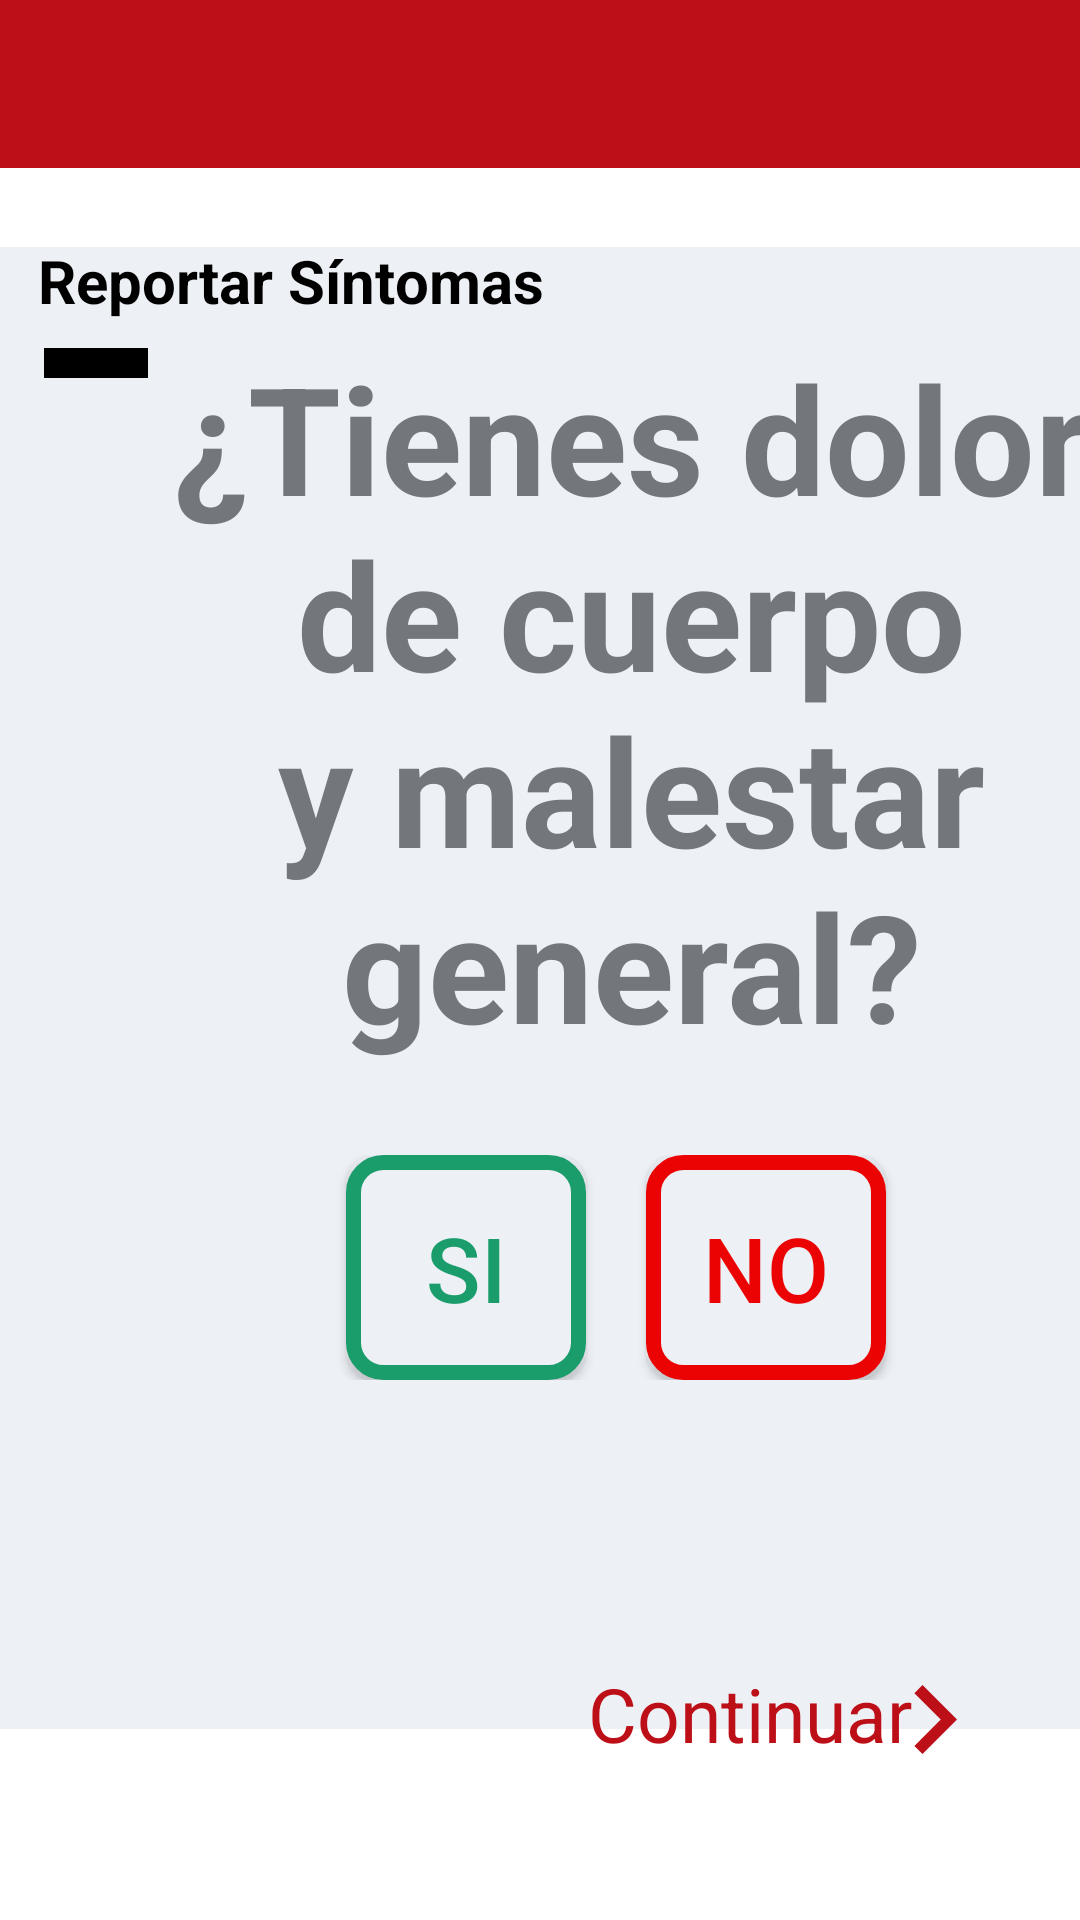

Android layout source for this screen:
<!-- AndroidManifest.xml: application theme AppTheme -->
<!-- res/layout/activity_body.xml -->
<?xml version="1.0" encoding="utf-8"?>
<androidx.constraintlayout.widget.ConstraintLayout xmlns:android="http://schemas.android.com/apk/res/android"
    xmlns:tools="http://schemas.android.com/tools"
    android:layout_width="match_parent"
    android:layout_height="match_parent"
    xmlns:app="http://schemas.android.com/apk/res-auto"
    android:orientation="vertical"
    android:background="#fff"
    tools:context=".symptoms.BodyActivity">

    <androidx.appcompat.widget.Toolbar
        android:id="@+id/toolbar"
        android:layout_width="match_parent"
        android:layout_height="wrap_content"
        android:background="@color/colorPrimary"
        app:contentInsetStart="0dp"
        app:layout_constraintEnd_toEndOf="parent"
        app:layout_constraintStart_toStartOf="parent"
        app:layout_constraintTop_toTopOf="parent">

        <RelativeLayout
            android:layout_width="match_parent"
            android:layout_height="match_parent">

            <ImageView
                android:layout_width="@dimen/_40sdp"
                android:layout_height="@dimen/_40sdp"
                android:layout_centerHorizontal="true"
                android:src="@drawable/ic_escudo" />

        </RelativeLayout>


    </androidx.appcompat.widget.Toolbar>

    <RelativeLayout
        android:layout_width="411dp"
        android:layout_height="494dp"
        android:background="#edf0f5"
        android:orientation="vertical"
        app:layout_constraintBottom_toBottomOf="parent"
        app:layout_constraintEnd_toEndOf="parent"
        app:layout_constraintHorizontal_bias="0.0"
        app:layout_constraintStart_toStartOf="parent"
        app:layout_constraintTop_toTopOf="parent"
        app:layout_constraintVertical_bias="0.565">


        <TextView
            android:id="@+id/question"
            android:layout_width="wrap_content"
            android:layout_height="wrap_content"
            android:layout_marginTop="30dp"
            android:paddingLeft="10sp"
            android:text="¿Tienes dolor de cuerpo y malestar general?"
            android:textColor="#73767b"
            android:textSize="50sp"
            android:layout_centerHorizontal="true"
            android:textAlignment="center"
            android:textStyle="bold" />

        <RelativeLayout
            android:id="@+id/answer"
            android:layout_width="match_parent"
            android:layout_height="wrap_content"
            android:layout_below="@+id/question"
            android:layout_marginTop="30dp"
            android:gravity="center">

            <Button
                android:id="@+id/si_button"
                android:layout_width="80dp"
                android:layout_height="75dp"
                android:background="@drawable/yes_button_unselected"
                android:text="Si"
                android:textColor="#1a9d6b"
                android:textSize="30sp" />

            <Button
                android:id="@+id/no_button"
                android:layout_width="80dp"
                android:layout_height="75dp"
                android:layout_marginLeft="20dp"
                android:layout_toRightOf="@id/si_button"
                android:background="@drawable/no_button_unselected"
                android:text="No"
                android:textColor="#eb0303"
                android:textSize="30sp" />
        </RelativeLayout>

    </RelativeLayout>

    <TextView
        android:id="@+id/textView"
        android:layout_width="wrap_content"
        android:layout_height="wrap_content"
        android:layout_marginTop="80dp"
        android:text="Reportar Síntomas"
        android:textColor="#000"
        android:textSize="20dp"
        android:textStyle="bold"
        app:layout_constraintEnd_toEndOf="parent"
        app:layout_constraintHorizontal_bias="0.066"
        app:layout_constraintStart_toStartOf="parent"
        app:layout_constraintTop_toTopOf="parent" />

    <TextView
        android:id="@+id/textView2"
        android:layout_width="wrap_content"
        android:layout_height="10dp"
        android:layout_marginTop="116dp"
        android:background="#000"
        android:textSize="20sp"
        android:textStyle="bold"
        android:text="Rep"
        android:textColor="#000"
        app:layout_constraintEnd_toEndOf="parent"
        app:layout_constraintHorizontal_bias="0.045"
        app:layout_constraintStart_toStartOf="parent"
        app:layout_constraintTop_toTopOf="parent" />

    <TextView
        android:id="@+id/send"
        android:layout_width="wrap_content"
        android:layout_height="wrap_content"
        android:layout_marginBottom="52dp"
        android:text="Continuar"
        android:textColor="@color/colorPrimary"
        android:textSize="25sp"
        android:onClick="sendData"
        app:layout_constraintBottom_toBottomOf="parent"
        app:layout_constraintEnd_toEndOf="parent"
        app:layout_constraintHorizontal_bias="0.778"
        app:layout_constraintStart_toStartOf="parent" />

    <ImageView
        android:onClick="sendData"
        android:id="@+id/sendImage"
        android:layout_width="46dp"
        android:layout_height="49dp"
        android:layout_marginBottom="42dp"
        android:src="@drawable/ic_right_arrow"
        app:layout_constraintBottom_toBottomOf="parent"
        app:layout_constraintEnd_toEndOf="parent"
        app:layout_constraintHorizontal_bias="0.918"
        app:layout_constraintStart_toStartOf="parent" />


</androidx.constraintlayout.widget.ConstraintLayout>
<!-- resources referenced by this layout -->
<resources>
  <color name="colorPrimary">#BD0F17</color>
  <!-- drawable ic_escudo: vector/xml drawable (drawable, 8518 chars, omitted) -->
  <!-- drawable ic_right_arrow (drawable) -->
  <vector xmlns:android="http://schemas.android.com/apk/res/android"
          android:width="24dp"
          android:height="24dp"
          android:viewportWidth="24.0"
          android:viewportHeight="24.0">
      <path
          android:fillColor="#BD0F17"
          android:pathData="M8.59,16.34l4.58,-4.59 -4.58,-4.59L10,5.75l6,6 -6,6z"/>
  </vector>
  <!-- drawable no_button_unselected (drawable) -->
  <?xml version="1.0" encoding="UTF-8"?>
  <shape xmlns:android="http://schemas.android.com/apk/res/android">
      <solid android:color="#edf0f5"/>
      <stroke android:width="5dp" android:color="#eb0303" />
      <corners android:radius="10dp"/>
      <padding android:left="0dp" android:top="0dp" android:right="0dp" android:bottom="0dp" />
  </shape>
  <!-- drawable yes_button_unselected (drawable) -->
  <?xml version="1.0" encoding="UTF-8"?>
  <shape xmlns:android="http://schemas.android.com/apk/res/android">
      <solid android:color="#edf0f5"/>
      <stroke android:width="5dp" android:color="#1a9d6b" />
      <corners android:radius="10dp"/>
      <padding android:left="0dp" android:top="0dp" android:right="0dp" android:bottom="0dp" />
  </shape>
  <style name="AppTheme" parent="Theme.AppCompat.NoActionBar">
          
          <item name="colorPrimary">@color/colorPrimary</item>
          <item name="colorPrimaryDark">#F2F2F2</item>
          <item name="colorAccent">@color/colorAccent</item>
          <item name="android:textColorHint">#C0C0C0</item>
      </style>
  <color name="colorAccent">#03DAC5</color>
</resources>
